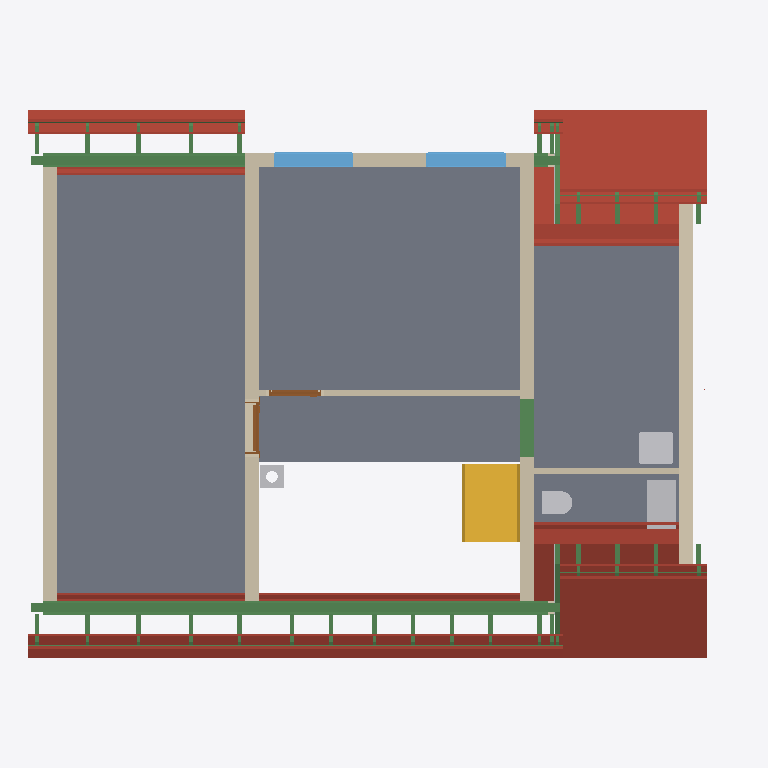
Plan cut of the same IFC building model at storey 'Roof - -1: Thermal insulation under rafters' (level 3.15 m, cut at 4.55 m), seen from above with north up, elements coloured by IFC class: 57 beams (green), 36 roofs (red-brown), 7 walls (beige), 6 other elements (light grey), 5 slabs (grey), 2 windows (light blue), 2 doors (brown), 1 stair (yellow). Cut surfaces are drawn darker.
Extent 12.3 m × 9.5 m × 9.9 m (x, y, z). Storeys (15): Foundations at 0.00 m; Ground floor at 0.00 m; Upper floor at 3.15 m; Roof - -1: Thermal insulation under rafters at 3.15 m; Roof - -2: Vapour barrier at 3.15 m; Roof - -3: Gypsum plasterboard at 3.15 m; Roof - 0: Rafters at 3.15 m; Roof - 0a: Collar ties at 3.15 m; Roof - +1: Wood fiberboard at 3.15 m; Roof - +2: Underlay at 3.15 m; Roof - +3: Counter-battens at 3.15 m; Roof - +4: Tile battens at 3.15 m; Roof - +5: Tiles at 3.15 m; Roof - +6: Windows at 3.15 m; Roof - Gable closure at 3.15 m. Elements (458): 311 IfcBeam, 65 IfcSlab, 28 IfcWall, 17 IfcFurniture, 7 IfcCovering, 7 IfcDoor, 7 IfcWindow, 6 IfcFooting, 5 IfcSanitaryTerminal, 2 IfcBuildingElementProxy, 2 IfcStair, 1 IfcChimney.

HEADER;
FILE_DESCRIPTION(('ViewDefinition[DesignTransferView]'),'2;1');
FILE_NAME('/dev/null','2026-10-27T21:24:59+01:00',(''),(''),'IfcOpenShell 0.8.5','IfcOpenShell 0.8.5','Nobody');
FILE_SCHEMA(('IFC4'));
ENDSEC;
DATA;
#1=IFCPROJECT('28_jBDnDv46P_ntbMdWjat',$,'My house',$,$,$,$,(#10,#15),#5);
#19=IFCSITE('1O0bzMPUz1iQ3xxAMZ8OKF',$,'Site',$,$,#27,$,$,$,$,$,$,$,$);
#20=IFCBUILDING('2RygwP3orA98I0bXqgKUVF',$,'My house',$,$,#32,$,$,$,$,$,$);
#33=IFCBUILDINGSTOREY('0HkBIFGxL76BzUMYLGrXwD',$,'Foundations',$,$,#39,$,$,$,0.0);
#40=IFCBUILDINGSTOREY('2J5Zx0zNH9zgSxVJnHpgRm',$,'Ground floor',$,$,#45,$,$,$,0.0);
#46=IFCBUILDINGSTOREY('2lYGSCeNf1cRCr35ukA0ge',$,'Upper floor',$,$,#51,$,$,$,3.15);
#14921=IFCBUILDINGSTOREY('2Bp6_glPX6ivL1E7WcZ__e',$,'Roof - -1: Thermal insulation under rafters','Visibility container for Thermal insulation under rafters','ROOF_LAYER',#14926,$,$,$,3.15);
#14927=IFCBUILDINGSTOREY('1JrvDiLBL729HYTUgCO$Oy',$,'Roof - -2: Vapour barrier','Visibility container for Vapour barrier','ROOF_LAYER',#14932,$,$,$,3.15);
#14933=IFCBUILDINGSTOREY('3e0Q916Q162hV_HxND8Pus',$,'Roof - -3: Gypsum plasterboard','Visibility container for Gypsum plasterboard','ROOF_LAYER',#14938,$,$,$,3.15);
#14939=IFCBUILDINGSTOREY('0iZnh13TjDlvpgzs0E2HBj',$,'Roof - 0: Rafters','Visibility container for Rafters','ROOF_LAYER',#14944,$,$,$,3.15);
#14945=IFCBUILDINGSTOREY('2PjiOqH5v8hwe2pdXkrxOA',$,'Roof - 0a: Collar ties','Visibility container for Collar ties','ROOF_LAYER',#14950,$,$,$,3.15);
#14951=IFCBUILDINGSTOREY('3BzriKggj9pgOeMxLHRtQj',$,'Roof - +1: Wood fiberboard','Visibility container for Wood fiberboard','ROOF_LAYER',#14956,$,$,$,3.15);
#14957=IFCBUILDINGSTOREY('3MvsdYZWb1Awi4eRtE8Szc',$,'Roof - +2: Underlay','Visibility container for Roofing underlay','ROOF_LAYER',#14962,$,$,$,3.15);
#14963=IFCBUILDINGSTOREY('2wa863NpzBKQ0MRDRI9xZ_',$,'Roof - +3: Counter-battens','Visibility container for Counter-battens','ROOF_LAYER',#14968,$,$,$,3.15);
#14969=IFCBUILDINGSTOREY('16GTDdDxv86Bsfkf8CyQ1a',$,'Roof - +4: Tile battens','Visibility container for Tile battens','ROOF_LAYER',#14974,$,$,$,3.15);
#14975=IFCBUILDINGSTOREY('1$TpEOE_P6rgwXkGgqnXO4',$,'Roof - +5: Tiles','Visibility container for Roof tiles','ROOF_LAYER',#14980,$,$,$,3.15);
#14981=IFCBUILDINGSTOREY('2mI1vBmqz47fgvGUlcRKjj',$,'Roof - +6: Windows','Visibility container for Roof windows','ROOF_LAYER',#14986,$,$,$,3.15);
#14987=IFCBUILDINGSTOREY('3_eTDZDG58Wu4OoqTVdnwq',$,'Roof - Gable closure','Visibility container for Gable closure','ROOF_LAYER',#14992,$,$,$,3.15);
#12404=IFCSLAB('0CtRAngpDCXvVajTfCtgD6',$,'Upper Pokoj 1',$,$,#12409,#12416,$,$);
#12443=IFCSLAB('3EOYUZLE18BPIAmI0XFYht',$,'Upper Pokoj 2',$,$,#12448,#12455,$,$);
#12509=IFCSLAB('33uaHzBMn1g9FWsMqCPtcF',$,'Sklad',$,$,#12514,#12521,$,$);
#12476=IFCSLAB('1B2FRD0qT4VRIEr_I_$z0O',$,'Galerie',$,$,#12481,#12488,$,$);
#20041=IFCSLAB('3sSuY7h8zDoOPPb_ay4cPZ',$,'Street segment 3 roof tiles',$,$,#20090,#20070,$,.ROOF.);
#20191=IFCSLAB('1zInITmSv6F8xsk5sv$sQx',$,'Garden segment 3 roof tiles',$,$,#20240,#20220,$,.ROOF.);
#12701=IFCWALL('2$w9JNy_jETOfR7YqTyIrZ',$,'Wall 6',$,$,#12710,#12745,$,$);
#12750=IFCWALL('28w8nBuw92MhIJFmk2X$Lf',$,'Wall 7',$,$,#12759,#12787,$,$);
#18200=IFCSLAB('0QczpAqrTAI95ru9GvZkQQ',$,'Street segment 2 thermal insulation under rafters',$,$,#18284,#18264,$,.ROOF.);
#18441=IFCSLAB('2tfm4zHWv5FBhUgEkR0wyz',$,'Garden segment 2 thermal insulation under rafters',$,$,#18525,#18505,$,.ROOF.);
#12792=IFCWALL('3JtjtMis91buDTRbhTj8kE',$,'Wall 8',$,$,#12801,#12829,$,$);
#12542=IFCSLAB('038EbNkTX5GegVkftgVC5_',$,'Zachod',$,$,#12547,#12554,$,$);
#12870=IFCWALL('0793stgfbBL9lxnm11ucLi',$,'Wall 9',$,$,#12879,#12890,$,$);
#13304=IFCBEAM('1sjW7qqjL2wxUtI_9ohSsL',$,'Beam',$,'WALL_PLATE',#13309,#13318,$,.USERDEFINED.);
#3939=IFCSTAIR('19o$3JbCb6C8G_tBENya7g',$,'Gallery stair',$,$,#3946,$,$,.STRAIGHT_RUN_STAIR.);
#19291=IFCSLAB('1$uMX5ox1EneDCZLCwun8X',$,'Street segment 1 roof tiles',$,$,#19340,#19320,$,.ROOF.);
#19120=IFCSLAB('03I7ckXjnCyOf3Soy$PcPm',$,'Garden segment 0 roof tiles',$,$,#19190,#19149,$,.ROOF.);
#19241=IFCSLAB('0R31EtX_X6A8h2bq8xtllP',$,'Street segment 1 roofing underlay',$,$,#19290,#19270,$,.ROOF.);
#18922=IFCSLAB('1axoELdXPDdv62sHdiV_SI',$,'Street segment 0 roof tiles',$,$,#18977,#18951,$,.ROOF.);
#13847=IFCBEAM('08ZUB3yaHFh9ml9vyyFfFm',$,'Ring beam 7',$,'Ring beam',#13852,#13861,$,.BEAM.);
#13323=IFCBEAM('0H1wvZXU93ZQKBH4u0yFWg',$,'Beam',$,'WALL_PLATE',#13328,#13337,$,.USERDEFINED.);
#12575=IFCWALL('0Q0y2FmmfFzRU_rdRF3HXw',$,'Wall 1',$,$,#12585,#12596,$,$);
#19049=IFCSLAB('0mLW$yDMXFUO8o29wmge4F',$,'Garden segment 0 roofing underlay',$,$,#19119,#19078,$,.ROOF.);
#18866=IFCSLAB('3xBMRELvPCMg$B2CF_avgN',$,'Street segment 0 roofing underlay',$,$,#18921,#18895,$,.ROOF.);
#17753=IFCSLAB('0Fax$kM0vBZvMfUZNY6zza',$,'Street segment 1 gypsum plasterboard',$,$,#17830,#17810,$,.ROOF.);
#19991=IFCSLAB('1sypTpxo9CVwWWx3f22hbc',$,'Street segment 3 roofing underlay',$,$,#20040,#20020,$,.ROOF.);
#20141=IFCSLAB('1K_jY3wtvDO8iNrX96toN6',$,'Garden segment 3 roofing underlay',$,$,#20190,#20170,$,.ROOF.);
#13421=IFCFURNITURE('2IYzQHMPr7pxWGNY$kA8$J',$,'Rekuperace',$,'Rekuperace',#13426,#13433,$,.USERDEFINED.);
#12895=IFCWALL('3w6nVk1AvDgfGdOat7lxL3',$,'Wall 10',$,$,#12905,#12916,$,$);
#13509=IFCWINDOW('2Bcqt9IkP9jezW6zYU8QFo',$,'Window 1',$,$,#13586,#13510,$,1.01,1.375,.WINDOW.,.SINGLE_PANEL.,$);
#13605=IFCWINDOW('0UmOREORr5KAJ1nF7sUBqL',$,'Window 2',$,$,#13682,#13606,$,1.01,1.375,.WINDOW.,.SINGLE_PANEL.,$);
#17074=IFCSLAB('0qQXnk4GT0cuTqRREwiyEz',$,'Street segment 0 gypsum plasterboard',$,$,#17157,#17131,$,.ROOF.);
#17363=IFCSLAB('3dOn1y$Br5pPjmqrcKAUoz',$,'Garden segment 0 gypsum plasterboard',$,$,#17461,#17420,$,.ROOF.);
#13131=IFCSANITARYTERMINAL('1fpE$_3uT4JuYTIVacdmCb',$,'Umyv',$,$,#13151,#13139,$,$);
#13976=IFCBEAM('23INJe8A97Kui8MeQS8gLi',$,'Ring beam 8',$,'Ring beam',#13981,#13990,$,.BEAM.);
#18604=IFCSLAB('148ITEjgX28gFXoKNKLz5f',$,'Garden segment 2 gypsum plasterboard',$,$,#18681,#18661,$,.ROOF.);
#18363=IFCSLAB('38xFv7EVb21hmVi$Cmvi31',$,'Street segment 2 gypsum plasterboard',$,$,#18440,#18420,$,.ROOF.);
#13085=IFCWALL('33TNNo_nf8Hg7g5ztVWoFc',$,'Wall 11',$,$,#13094,#13105,$,$);
#2014=IFCBEAM('3_4ZUIrcT4wRKjVmKwPGPa',$,'Ring beam 6',$,'Ring beam',#2019,#2028,$,.BEAM.);
#13110=IFCSANITARYTERMINAL('1BdBaq_N1EqBJvmQwCd58X',$,'WC',$,$,#13130,#13118,$,$);
#19191=IFCSLAB('35DSo5CAv4799zZeQZSm1N',$,'Street segment 1 wood fiberboard',$,$,#19240,#19220,$,.ROOF.);
#4010=IFCCHIMNEY('37FpJdIKL8NROuC$tI5rlC',$,'Main chimney',$,$,#4015,#4030,$,.NOTDEFINED.);
#18810=IFCSLAB('3OBu7TE5r5NwzUIKCy0Zju',$,'Street segment 0 wood fiberboard',$,$,#18865,#18839,$,.ROOF.);
#18978=IFCSLAB('1pK39EiNP6s8go3aHjKyNy',$,'Garden segment 0 wood fiberboard',$,$,#19048,#19007,$,.ROOF.);
#28662=IFCBEAM('0G2VhEhOTBawLdoJAsA4a2',$,'Rafter 1',$,'RAFTER',#28708,#28693,$,.USERDEFINED.);
#28709=IFCBEAM('1Sz7pKZWz37Q58ftgcEmjt',$,'Rafter 1',$,'RAFTER',#28755,#28740,$,.USERDEFINED.);
#13701=IFCDOOR('3zRQ5dXtLEOx_KHCHrQTPv',$,'Door 2',$,$,#13828,#13711,$,2.155,0.9,.DOOR.,.SINGLE_SWING_LEFT.,$);
#19891=IFCSLAB('3odld4eJDFxxCXyNobbFHK',$,'Garden segment 2 roof tiles',$,$,#19940,#19920,$,.ROOF.);
#12939=IFCDOOR('0cYuo6_8r23OsKw72CoarL',$,'Door 1',$,$,#13066,#12949,$,2.155,0.9,.DOOR.,.SINGLE_SWING_LEFT.,$);
#22686=IFCBEAM('2rA44Newj0Vhe7RmNc1SlJ',$,'Street segments 0 to 2 tile batten 18.2',$,$,#22732,#22717,$,.BEAM.);
#17675=IFCSLAB('1icpFt8aH5IOdG3bVt6cZi',$,'Street segment 1 vapour barrier',$,$,#17752,#17732,$,.ROOF.);
#17590=IFCSLAB('2tvmGtIk53yQLPL$qrP_b4',$,'Street segment 1 thermal insulation under rafters',$,$,#17674,#17654,$,.ROOF.);
#13342=IFCBEAM('3$0HSN71v7f9apma3THzMO',$,'Beam',$,'WALL_PLATE',#13347,#13356,$,.USERDEFINED.);
#19741=IFCSLAB('3WB_a9M1PEtPKUtInQkp0_',$,'Street segment 2 roof tiles',$,$,#19790,#19770,$,.ROOF.);
#24483=IFCBEAM('35_z02OqD0Lue08rgC$oZf',$,'Garden segments 0 and 2 tile batten 18.1',$,$,#24529,#24514,$,.BEAM.);
#22639=IFCBEAM('0pGKV6n$12283OZg3XXqmG',$,'Street segments 0 to 2 tile batten 18.1',$,$,#22685,#22670,$,.BEAM.);
#16990=IFCSLAB('2c55tcDhfFWuNllP9jq_Y5',$,'Street segment 0 vapour barrier',$,$,#17073,#17047,$,.ROOF.);
#16899=IFCSLAB('3GjcymnNL5RwDjDCoL7zRD',$,'Street segment 0 thermal insulation under rafters',$,$,#16989,#16963,$,.ROOF.);
#17264=IFCSLAB('3bnlW3v_zA0AmgWU_4m505',$,'Garden segment 0 vapour barrier',$,$,#17362,#17321,$,.ROOF.);
#17158=IFCSLAB('30mLrUnxzA1vMVi_Snroqj',$,'Garden segment 0 thermal insulation under rafters',$,$,#17263,#17222,$,.ROOF.);
#19841=IFCSLAB('1_$JxvkAH6fR7J5OLBIvHm',$,'Garden segment 2 roofing underlay',$,$,#19890,#19870,$,.ROOF.);
#19941=IFCSLAB('17owGT4GX0JPIt$O7wNSL5',$,'Street segment 3 wood fiberboard',$,$,#19990,#19970,$,.ROOF.);
#20091=IFCSLAB('1U2sTkc3r6Swk1NNgT_JZK',$,'Garden segment 3 wood fiberboard',$,$,#20140,#20120,$,.ROOF.);
#25893=IFCBEAM('02_mJk1Gb4oBiPg33Rb$D2',$,'Lower street exterior tile batten 13.1',$,$,#25939,#25924,$,.BEAM.);
#26739=IFCBEAM('0s1jmiUh986B9RetIWp6oK',$,'Lower garden exterior tile batten 13.1',$,$,#26785,#26770,$,.BEAM.);
#18285=IFCSLAB('3yWujcVUTAdetE2fvO2fog',$,'Street segment 2 vapour barrier',$,$,#18362,#18342,$,.ROOF.);
#18526=IFCSLAB('37RyXhmof0IwuEZtX4F4Qf',$,'Garden segment 2 vapour barrier',$,$,#18603,#18583,$,.ROOF.);
#27116=IFCBEAM('1icQi0p7DC1QInvPX2IAHd',$,'Rafter 1',$,'RAFTER',#27162,#27147,$,.USERDEFINED.);
#27163=IFCBEAM('0Orv2V_9b7EOknIS09_ofs',$,'Rafter 1',$,'RAFTER',#27209,#27194,$,.USERDEFINED.);
#27257=IFCBEAM('1ZClgggwfBSvXFbb2Buhcf',$,'Rafter 1',$,'RAFTER',#27303,#27288,$,.USERDEFINED.);
#27210=IFCBEAM('3q9NcfMYH46fLVxliT8BED',$,'Rafter 1',$,'RAFTER',#27256,#27241,$,.USERDEFINED.);
#27445=IFCBEAM('094rhA7d529vKTuupWisP$',$,'Rafter 1',$,'RAFTER',#27491,#27476,$,.USERDEFINED.);
#27492=IFCBEAM('0unGqJy2X0rQBHw7tUMUwX',$,'Rafter 1',$,'RAFTER',#27538,#27523,$,.USERDEFINED.);
#27835=IFCBEAM('2w8w6eM5j1Jf5tkjxY1wkT',$,'Rafter 1',$,'RAFTER',#27881,#27866,$,.USERDEFINED.);
#28279=IFCBEAM('1bMQtRbY55exy5WwE_2nyn',$,'Rafter 1',$,'RAFTER',#28325,#28310,$,.USERDEFINED.);
#28427=IFCBEAM('0Fz58CM8bF6vNgHQ8U4wE0',$,'Rafter 1',$,'RAFTER',#28473,#28458,$,.USERDEFINED.);
#28474=IFCBEAM('2SAaKkO5v8WAmF5h7qdZIE',$,'Rafter 1',$,'RAFTER',#28520,#28505,$,.USERDEFINED.);
#28756=IFCBEAM('0D8yutG159HO7iHakS$pX8',$,'Rafter 1',$,'RAFTER',#28802,#28787,$,.USERDEFINED.);
#28850=IFCBEAM('0cOUrgMNj1Jelwt_5K8snS',$,'Rafter 1',$,'RAFTER',#28896,#28881,$,.USERDEFINED.);
#28803=IFCBEAM('3rDMjioqz6vxM2rngyvFuA',$,'Rafter 1',$,'RAFTER',#28849,#28834,$,.USERDEFINED.);
#28897=IFCBEAM('26h95m9rrDdRNeKvVXBbsL',$,'Rafter 1',$,'RAFTER',#28943,#28928,$,.USERDEFINED.);
#29038=IFCBEAM('0MunC8QHv54uHymYVewBso',$,'Rafter 1',$,'RAFTER',#29084,#29069,$,.USERDEFINED.);
#29085=IFCBEAM('16BtO7nyb9ChvrlVjCq4Ta',$,'Rafter 1',$,'RAFTER',#29131,#29116,$,.USERDEFINED.);
#19691=IFCSLAB('0Bh_aU30j2xwIGZsPwBh66',$,'Street segment 2 roofing underlay',$,$,#19740,#19720,$,.ROOF.);
#27021=IFCBEAM('2DIHL6d_v6xRyXIrGIBy4s',$,'Rafter 1',$,'RAFTER',#27068,#27052,$,.USERDEFINED.);
#27069=IFCBEAM('3W4baZhKzEKQSFceDIJs7w',$,'Rafter 1',$,'RAFTER',#27115,#27100,$,.USERDEFINED.);
#27304=IFCBEAM('0UAig7vyH25QepilS1hJtV',$,'Rafter 1',$,'RAFTER',#27350,#27335,$,.USERDEFINED.);
#27351=IFCBEAM('1v_BSIwrr2Lub0qn4wuueM',$,'Rafter 1',$,'RAFTER',#27397,#27382,$,.USERDEFINED.);
#27586=IFCBEAM('3OfHVYjpjC2QHILTmWda7g',$,'Rafter 1',$,'RAFTER',#27632,#27617,$,.USERDEFINED.);
#27734=IFCBEAM('0hlHwFmg1DlgfjGu9XPP97',$,'Rafter 1',$,'RAFTER',#27780,#27765,$,.USERDEFINED.);
#27983=IFCBEAM('1hX9MIAjD8pQrih7Fus_6$',$,'Rafter 1',$,'RAFTER',#28029,#28014,$,.USERDEFINED.);
#28131=IFCBEAM('06HyV7nt99Rw6Q$vkIohs8',$,'Rafter 1',$,'RAFTER',#28177,#28162,$,.USERDEFINED.);
#28568=IFCBEAM('07KJ5Bf$vD5xiL5sjHaYah',$,'Rafter 1',$,'RAFTER',#28614,#28599,$,.USERDEFINED.);
#28615=IFCBEAM('3rlJa6r8n4DfDF6nXE9Hoe',$,'Rafter 1',$,'RAFTER',#28661,#28646,$,.USERDEFINED.);
#28944=IFCBEAM('0fPvnsYoP6SvELB$8DlmpP',$,'Rafter 1',$,'RAFTER',#28990,#28975,$,.USERDEFINED.);
#28991=IFCBEAM('37TIfy4PvCQ8lHbop5eA_c',$,'Rafter 1',$,'RAFTER',#29037,#29022,$,.USERDEFINED.);
#15038=IFCBUILDINGELEMENTPROXY('3YYUBtKZv61g7p8tNzv0Cn',$,'Garden roof-step gable closure','Non-structural gable cladding between the high and lower roofs','BOX',#15079,#15070,$,.USERDEFINED.);
#14993=IFCBUILDINGELEMENTPROXY('3Uf3c_dH9DwBmxcq6f$EdB',$,'Street roof-step gable closure','Non-structural gable cladding between the high and lower roofs','BOX',#15037,#15025,$,.USERDEFINED.);
#19791=IFCSLAB('2mY9lmGgv4y8epnUrS4Ys1',$,'Garden segment 2 wood fiberboard',$,$,#19840,#19820,$,.ROOF.);
#29132=IFCBEAM('2ycmEbqsTFQRMoKO3Dp6d8',$,'Street counter-batten 1',$,$,#29179,#29163,$,.BEAM.);
#29274=IFCBEAM('0Rc6jCC2T7LBFeb83AfsXK',$,'Street counter-batten 4',$,$,#29320,#29305,$,.BEAM.);
#29368=IFCBEAM('0xNBDrv$L5evz5K0yLasAf',$,'Garden counter-batten 6',$,$,#29414,#29399,$,.BEAM.);
#29509=IFCBEAM('3GyJEYfcH1LQhM9jJZft$r',$,'Garden counter-batten 9',$,$,#29555,#29540,$,.BEAM.);
#29603=IFCBEAM('1XWQ98GRH1VPm9TGVrdMsz',$,'Street counter-batten 11',$,$,#29649,#29634,$,.BEAM.);
#29650=IFCBEAM('1WDZVbkKDCVfizvDr4yJVX',$,'Street counter-batten 12',$,$,#29696,#29681,$,.BEAM.);
#29791=IFCBEAM('1pOgPR6M1BoBLy0oxfNvOM',$,'Street counter-batten 15',$,$,#29837,#29822,$,.BEAM.);
#29744=IFCBEAM('0Z5SfZawX9EukQOrf$XdEN',$,'Street counter-batten 14',$,$,#29790,#29775,$,.BEAM.);
#30637=IFCBEAM('1DrYm_zPXD0QmdmBCKKhub',$,'Street counter-batten 33',$,$,#30683,#30668,$,.BEAM.);
#30731=IFCBEAM('2m9UWX27P2jO8ezPGgTNG$',$,'Garden counter-batten 35',$,$,#30777,#30762,$,.BEAM.);
#30872=IFCBEAM('3pRFhHAJ9CMA_biktd7hoe',$,'Lower street counter-batten 38',$,$,#30918,#30903,$,.BEAM.);
#30919=IFCBEAM('06T7JKiLz8VutQsDwxE0zK',$,'Lower street counter-batten 39',$,$,#30965,#30950,$,.BEAM.);
#30966=IFCBEAM('0ZeGBWQ_bETgcD0BLdrsMQ',$,'Lower street counter-batten 40',$,$,#31012,#30997,$,.BEAM.);
#31060=IFCBEAM('1DUTDadbH17h2bQ2BwpngF',$,'Lower garden counter-batten 42',$,$,#31106,#31091,$,.BEAM.);
#31107=IFCBEAM('2bv8GXjgD3LfozwK8fIH7e',$,'Lower garden counter-batten 43',$,$,#31153,#31138,$,.BEAM.);
#31154=IFCBEAM('0ajSc5Tbv5cBkjBKqVWEtr',$,'Lower garden counter-batten 44',$,$,#31200,#31185,$,.BEAM.);
#19641=IFCSLAB('0j0K4iURjDP80DOcpqs1ix',$,'Street segment 2 wood fiberboard',$,$,#19690,#19670,$,.ROOF.);
ENDSEC;
